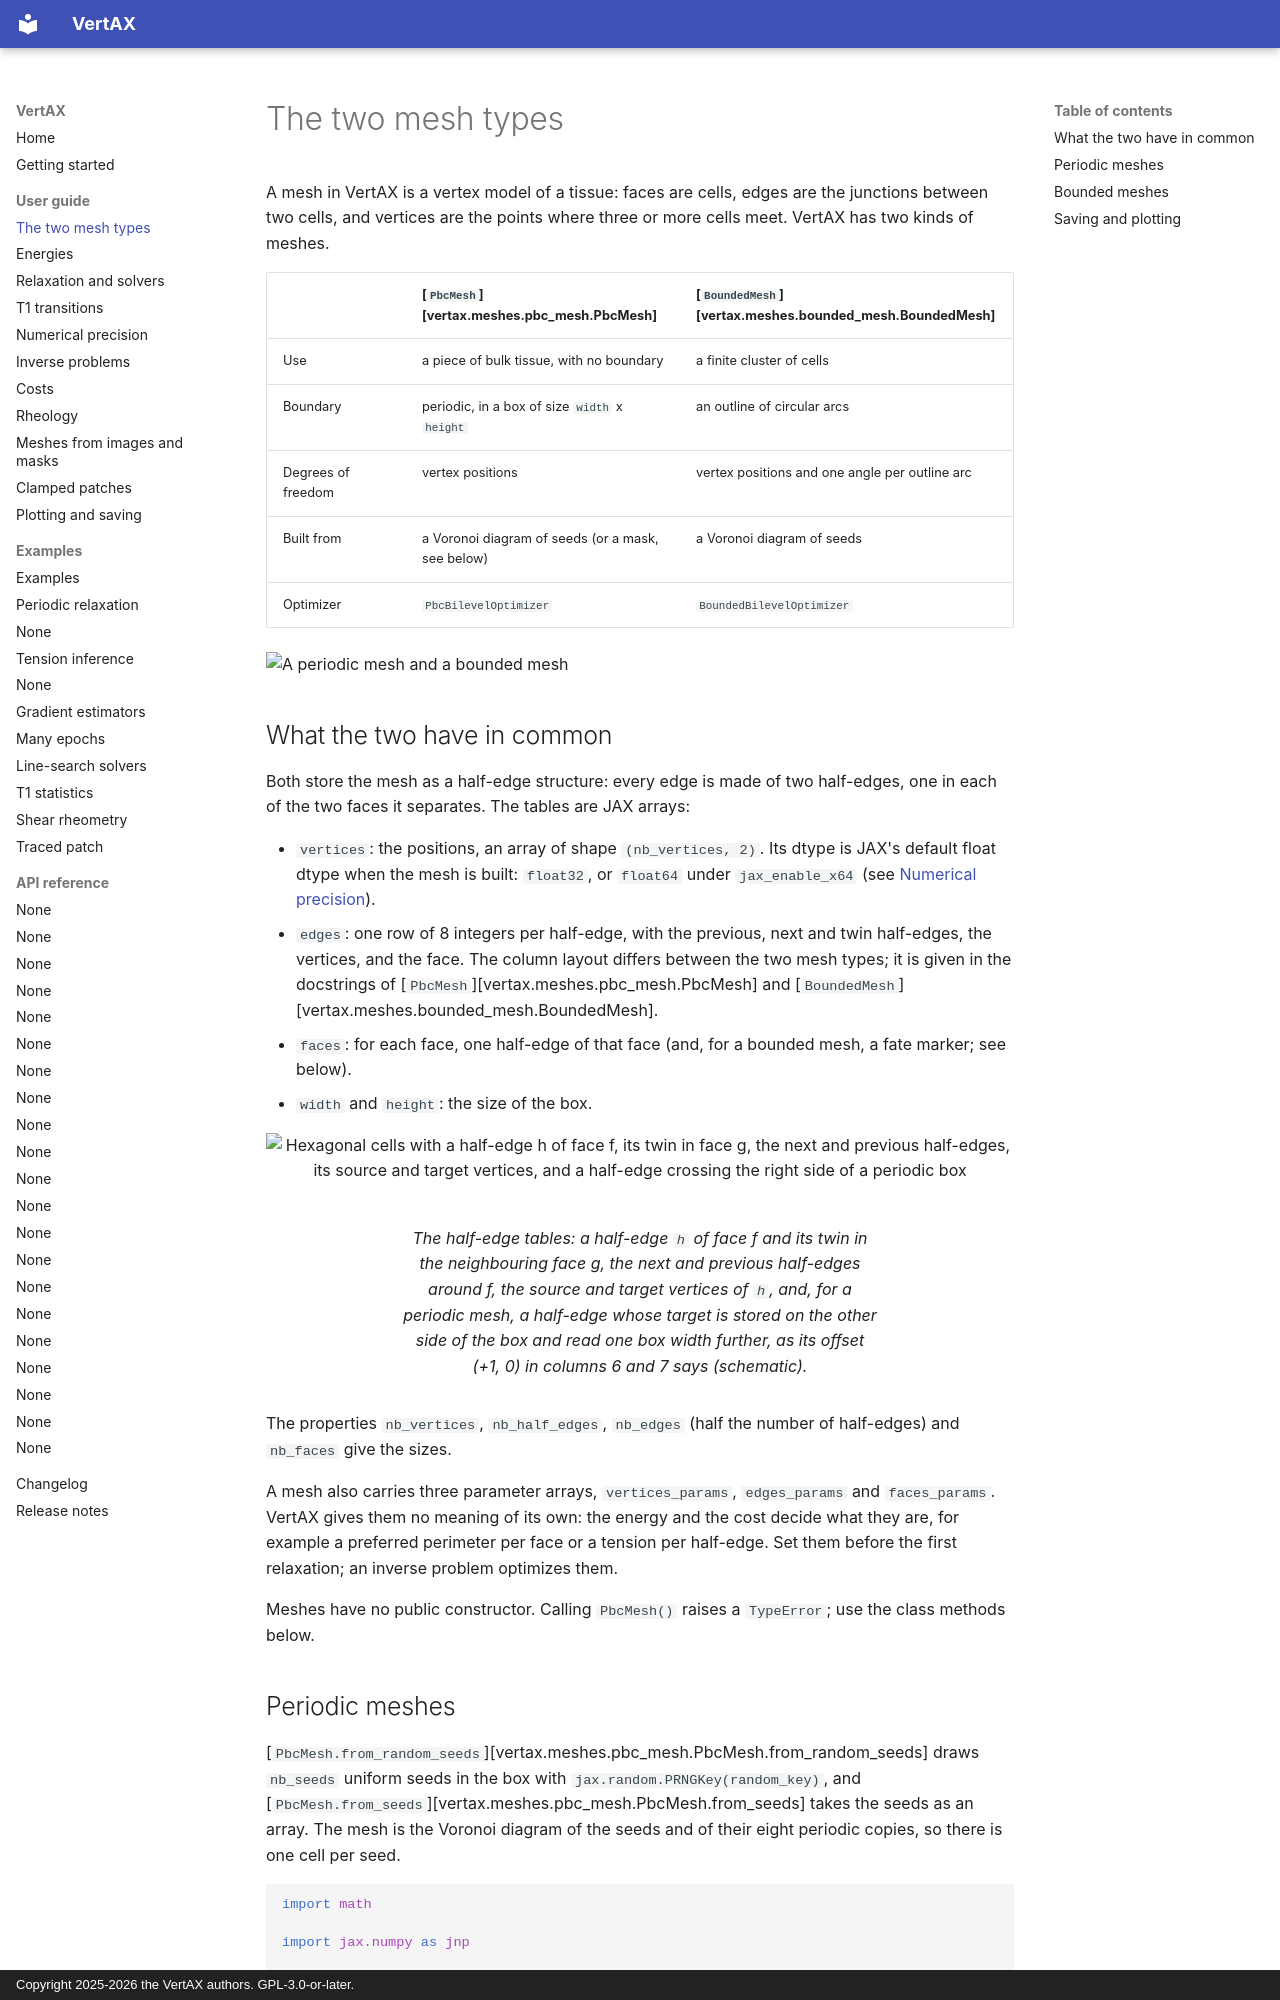

repository: VirtualEmbryo/vertax · page: user-guide/meshes/index.html · generator: mkdocs · copyright: Copyright 2025-2026 the VertAX authors. GPL-3.0-or-later.

# The two mesh types

A mesh in VertAX is a vertex model of a tissue: faces are cells, edges are the junctions between two
cells, and vertices are the points where three or more cells meet. VertAX has two kinds of meshes.

| | [`PbcMesh`][vertax.meshes.pbc_mesh.PbcMesh] | [`BoundedMesh`][vertax.meshes.bounded_mesh.BoundedMesh] |
| --- | --- | --- |
| Use | a piece of bulk tissue, with no boundary | a finite cluster of cells |
| Boundary | periodic, in a box of size `width` x `height` | an outline of circular arcs |
| Degrees of freedom | vertex positions | vertex positions and one angle per outline arc |
| Built from | a Voronoi diagram of seeds (or a mask, see below) | a Voronoi diagram of seeds |
| Optimizer | `PbcBilevelOptimizer` | `BoundedBilevelOptimizer` |

![A periodic mesh and a bounded mesh](../figures/periodic_bounded.png){ width="220" }

## What the two have in common

Both store the mesh as a half-edge structure: every edge is made of two half-edges, one in each of
the two faces it separates. The tables are JAX arrays:

- `vertices`: the positions, an array of shape `(nb_vertices, 2)`. Its dtype is JAX's default float
  dtype when the mesh is built: `float32`, or `float64` under `jax_enable_x64` (see
  [Numerical precision](precision.md)).
- `edges`: one row of 8 integers per half-edge, with the previous, next and twin half-edges, the
  vertices, and the face. The column layout differs between the two mesh types; it is given in the
  docstrings of [`PbcMesh`][vertax.meshes.pbc_mesh.PbcMesh] and
  [`BoundedMesh`][vertax.meshes.bounded_mesh.BoundedMesh].
- `faces`: for each face, one half-edge of that face (and, for a bounded mesh, a fate marker; see
  below).
- `width` and `height`: the size of the box.

<figure markdown="span">
  ![Hexagonal cells with a half-edge h of face f, its twin in face g, the next and previous half-edges, its source and target vertices, and a half-edge crossing the right side of a periodic box](../figures/mesh-half-edge-structure.svg)
  <figcaption markdown="span">The half-edge tables: a half-edge `h` of face *f* and its twin in the neighbouring face *g*, the next and previous half-edges around *f*, the source and target vertices of `h`, and, for a periodic mesh, a half-edge whose target is stored on the other side of the box and read one box width further, as its offset (+1, 0) in columns 6 and 7 says (schematic).</figcaption>
</figure>

The properties `nb_vertices`, `nb_half_edges`, `nb_edges` (half the number of half-edges) and
`nb_faces` give the sizes.

A mesh also carries three parameter arrays, `vertices_params`, `edges_params` and `faces_params`.
VertAX gives them no meaning of its own: the energy and the cost decide what they are, for example a
preferred perimeter per face or a tension per half-edge. Set them before the first relaxation; an
inverse problem optimizes them.

Meshes have no public constructor. Calling `PbcMesh()` raises a `TypeError`; use the class methods
below.
